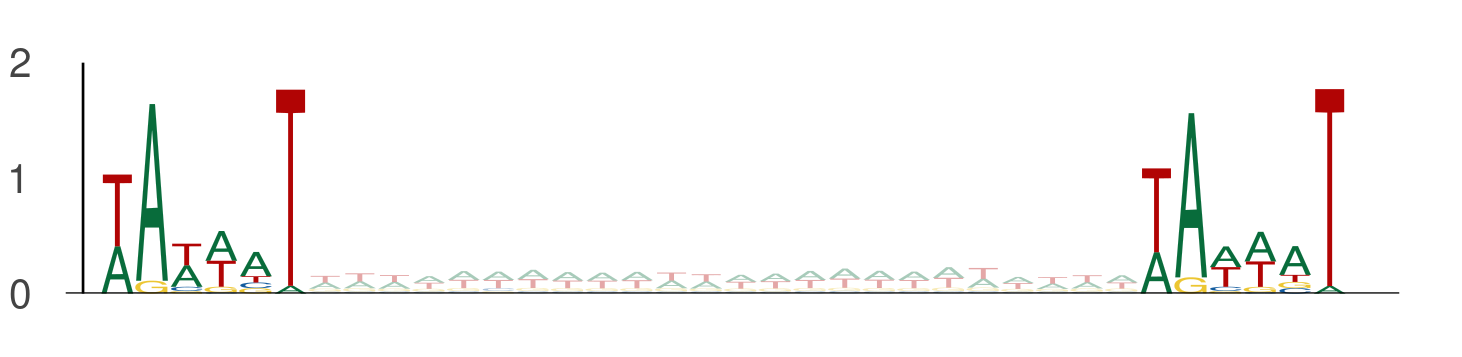

The file beside this chart, header and first rows:
seq_index, start_position, end_position, is_reversed_complement
4985, 15, 21, 0
4985, 45, 51, 0
4985, 96, 102, 0
4985, 126, 132, 0
4699, 17, 23, 0
4699, 47, 53, 0
3292, 107, 113, 0
3292, 137, 143, 0
421, 85, 91, 0
421, 115, 121, 0
550, 77, 83, 0
550, 107, 113, 0
3323, 28, 34, 0
3323, 58, 64, 0
2118, 94, 100, 0
2118, 124, 130, 0
3297, 83, 89, 0
3297, 113, 119, 0
4583, 31, 37, 0
4583, 61, 67, 0
4583, 38, 44, 0
4583, 68, 74, 0
4583, 24, 30, 0
4583, 54, 60, 0
3162, 66, 72, 0
3162, 96, 102, 0
801, 80, 86, 0
801, 110, 116, 0
365, 82, 88, 0
365, 112, 118, 0
1101, 73, 79, 0
1101, 103, 109, 0
78, 103, 109, 0
78, 133, 139, 0
5377, 35, 41, 0
5377, 65, 71, 0
5377, 24, 30, 0
5377, 54, 60, 0
5377, 49, 55, 0
5377, 79, 85, 0
5377, 26, 32, 0
5377, 56, 62, 0
1895, 92, 98, 0
1895, 122, 128, 0
5034, 80, 86, 0
5034, 110, 116, 0
437, 40, 46, 0
437, 70, 76, 0
437, 99, 105, 0
437, 129, 135, 0
435, 70, 76, 0
435, 100, 106, 0
2981, 49, 55, 0
2981, 79, 85, 0
2774, 6, 12, 0
2774, 36, 42, 0
4782, 14, 20, 0
4782, 44, 50, 0
4271, 62, 68, 0
4271, 92, 98, 0
... 3,702 more rows
